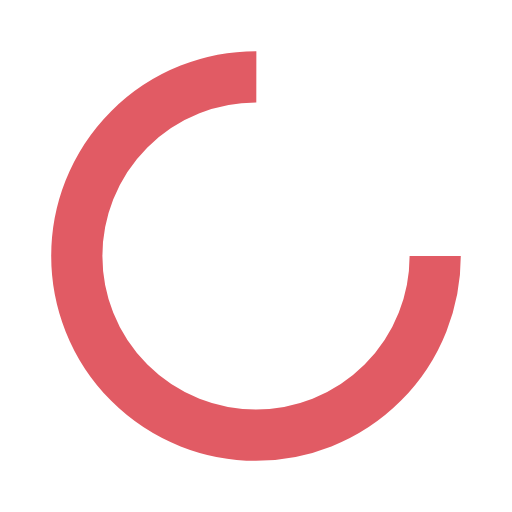
t = 0.00 s
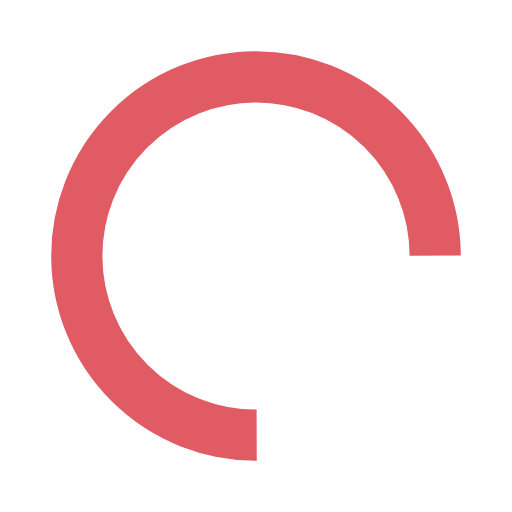
t = 0.12 s
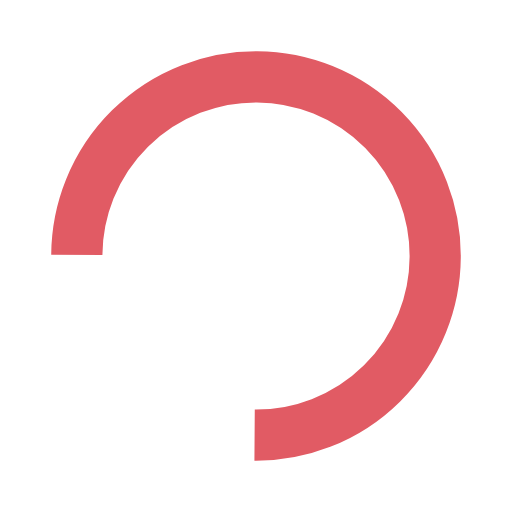
t = 0.23 s
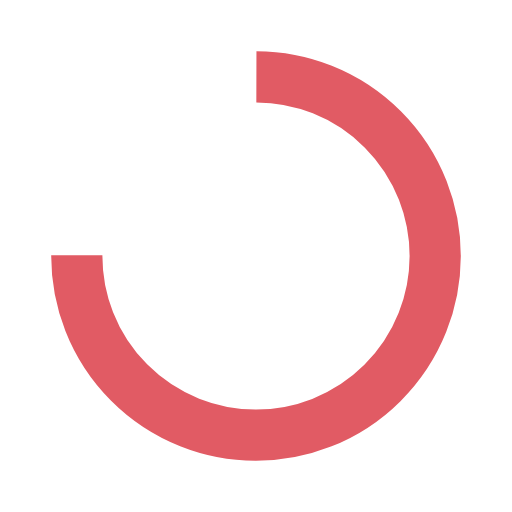
t = 0.35 s

The animated SVG that drew these frames (rendered in a browser with its animation timeline set to each time). Animation: 1 SMIL element (animateTransform=1); one cycle of 0.47 s, repeats indefinitely.

<?xml version="1.0" encoding="utf-8"?>
<svg xmlns="http://www.w3.org/2000/svg" xmlns:xlink="http://www.w3.org/1999/xlink" style="margin: auto; background: none; display: block; shape-rendering: auto;" width="51px" height="51px" viewBox="0 0 100 100" preserveAspectRatio="xMidYMid">
<circle cx="50" cy="50" fill="none" stroke="#e15b64" stroke-width="10" r="35" stroke-dasharray="164.93361431346415 56.97787143782138">
  <animateTransform attributeName="transform" type="rotate" repeatCount="indefinite" dur="0.46511627906976744s" values="0 50 50;360 50 50" keyTimes="0;1"></animateTransform>
</circle>
<!-- [ldio] generated by https://loading.io/ --></svg>